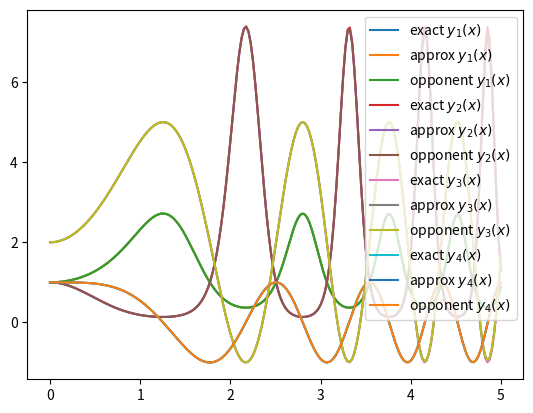

Generate this figure with matplotlib:
import numpy as np
import matplotlib.pyplot as plt

'''
[redacted]
'''
c2, A, B, C = [0.85, 2, -2, 3]


def f(x, y):
    return np.array([2 * x * y[1] ** (1 / B) * y[3],
                     2 * B * x * np.exp(B / C * (y[2] - A)) * y[3],
                     2 * C * x * y[3],
                     -2 * x * np.log(y[0])
                     ])


def exact_ans(x):
    return np.array([np.exp(np.sin(x ** 2)),
                     np.exp(B * np.sin(x ** 2)),
                     C * np.sin(x ** 2) + A,
                     np.cos(x ** 2)])


# Второй метод Рунге - Кутта 3 порядка
def main_method(f, x0, y0, h):
    k1 = f(x0, y0)
    k2 = f(x0 + 1 / 2 * h, y0 + 1 / 2 * h * k1)
    k3 = f(x0 + h, y0 - h * k1 + 2 * h * k2)
    return y0 + h * (1 / 6 * k1 + 4 / 6 * k2 + 1 / 6 * k3)


def solve(h, f, x0, y0, x_end, n):
    if h == -1:
        h = (x_end - x0) / n
    else:
        n = (x_end - x0) / h
        n = int(n)

    x_arr, y_arr = [x0], [y0]

    for i in range(n):
        x_new = x_arr[i] + h
        x_arr.append(x_new)
        y_new = main_method(f, x_arr[i], y_arr[i], h)
        y_arr.append(y_new)

    return np.array(x_arr), np.array(y_arr)


par = {'x0': 0, 'y0': np.array([1, 1, A, 1]), 'x_end': 5, 'n': 200}

if __name__ == "__main__":

    RK_X, RK_Y = solve(-1, f, **par)

    opponent_X, opponent_Y = solve(-1, f, **par)

    for i in range(4):
        plt.plot(RK_X, exact_ans(RK_X)[i], label='exact $y_{%s}(x)$' % (i + 1))
        plt.plot(RK_X, RK_Y[:, i], label='approx $y_{%s}(x)$' % (i + 1))
        plt.plot(opponent_X, opponent_Y[:, i], label='opponent $y_{%s}(x)$' % (i + 1))
        plt.legend()
        plt.show()
